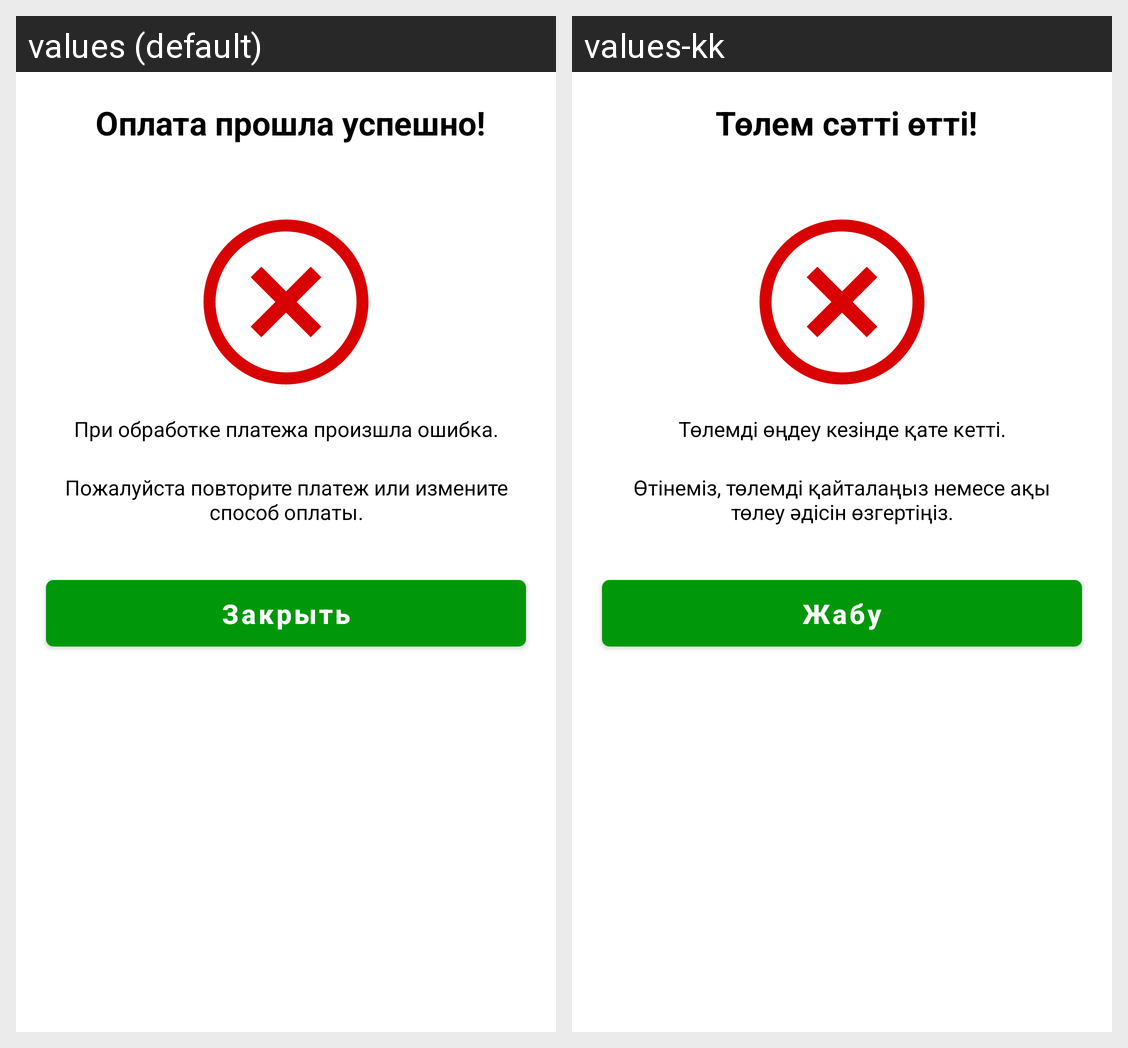

Translations of the strings shown on this Android screen, per locale in the grid:
Android screen res/layout/alert_dialog_was_not_completed.xml rendered under 2 locales, left to right: values (default), values-kk. Device: Nexus 5 (rendered at 1080×1920; each locale shown at half size, 540×960, under a caption strip naming it); theme Theme.Lombart.
Strings drawn on this screen, with the default value and each locale's value (text and hints the layout hard-codes, and strings that could not be matched under every locale, appear in the picture but are not listed):

pay_successfully
  values: Оплата прошла успешно!
  values-kk: Төлем сәтті өтті!

error_occurred
  values: При обработке платежа произшла ошибка.
  values-kk: Төлемді өңдеу кезінде қате кетті.

error_occurred_text
  values: Пожалуйста повторите платеж или измените способ оплаты.
  values-kk: Өтінеміз, төлемді қайталаңыз немесе ақы төлеу әдісін өзгертіңіз.

close
  values: Закрыть
  values-kk: Жабу
